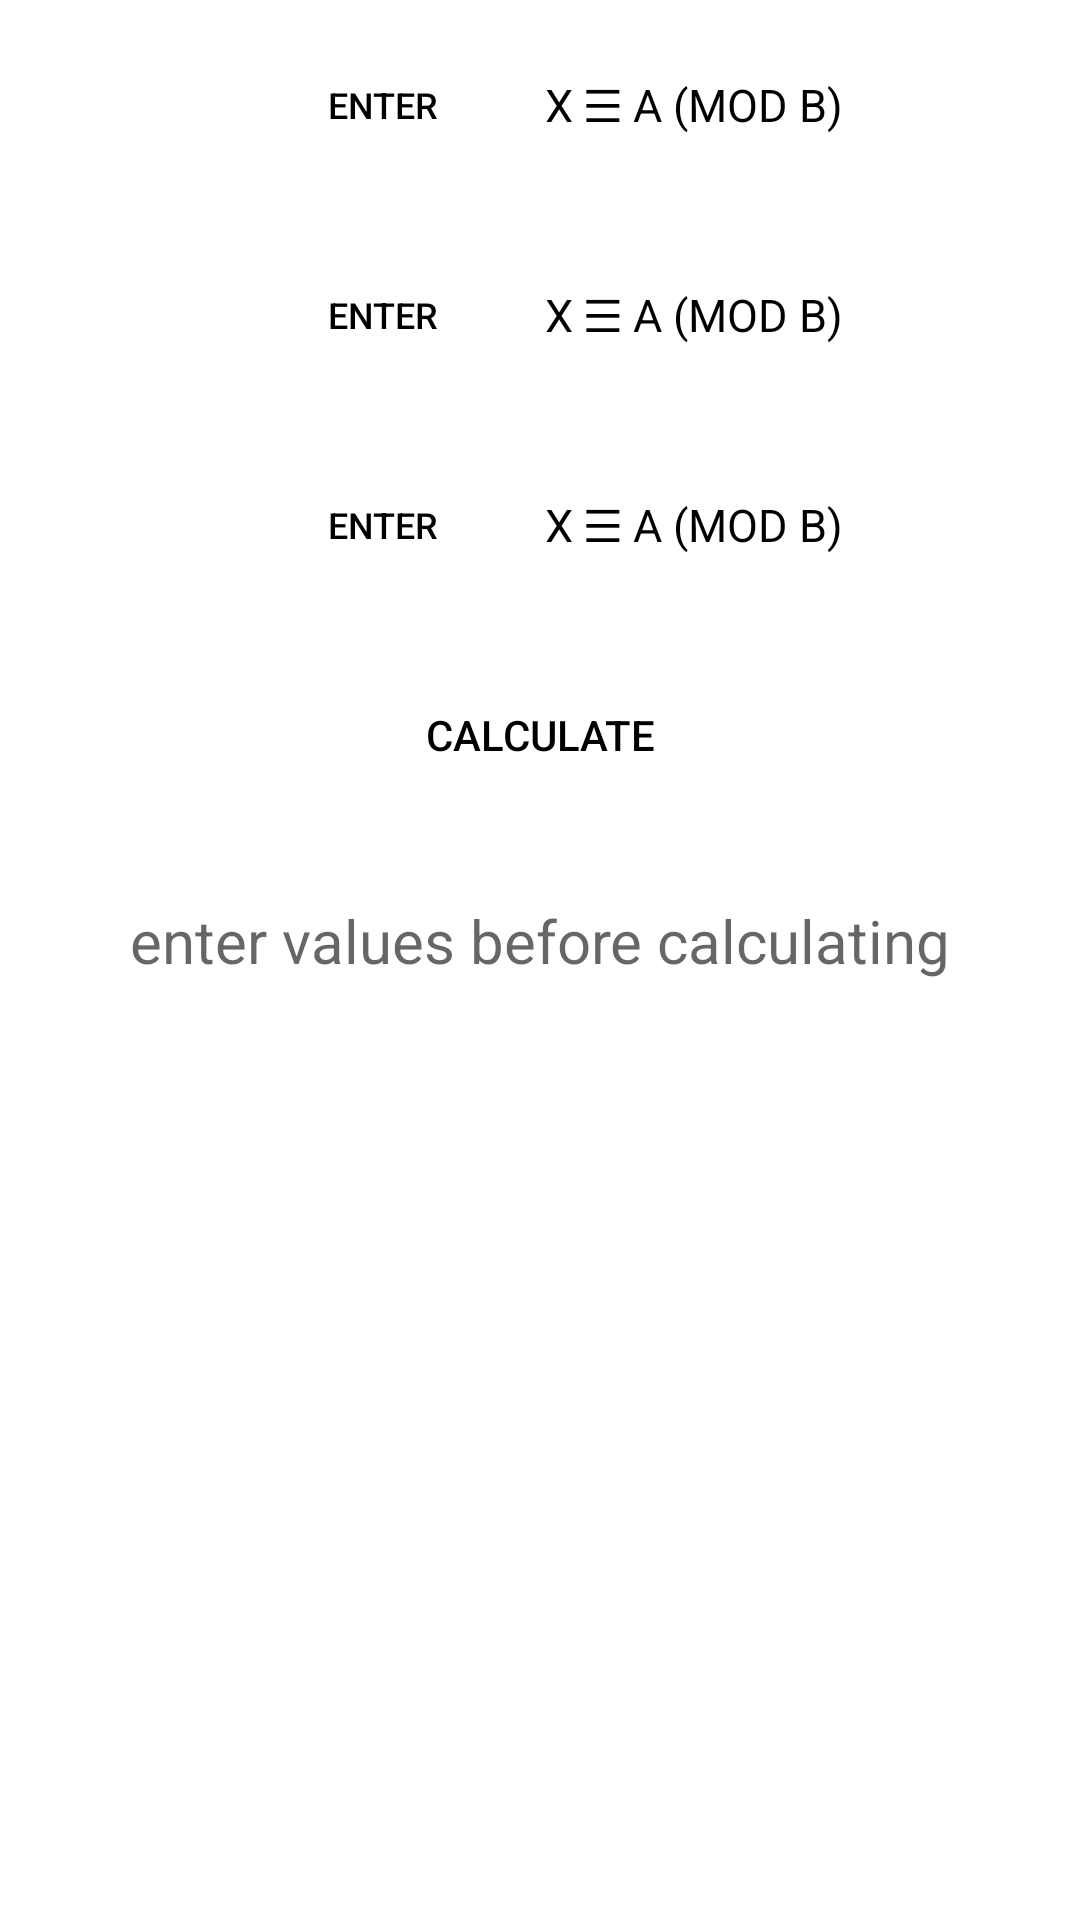

This screen was rendered from an Android layout file. Write that file and the resources it references.
<!-- AndroidManifest.xml: application theme Theme.ChineseTheoromCalculator -->
<!-- res/layout/activity_main.xml -->
<?xml version="1.0" encoding="utf-8"?>
<LinearLayout xmlns:android="http://schemas.android.com/apk/res/android"
    xmlns:app="http://schemas.android.com/apk/res-auto"
    xmlns:tools="http://schemas.android.com/tools"
    android:layout_width="match_parent"
    android:layout_height="match_parent"
    android:orientation="vertical"
    tools:context=".MainActivity">

    <ScrollView
        android:id="@+id/scroll_view"
        android:layout_width="wrap_content"
        android:layout_height="wrap_content">


    </ScrollView>


    <LinearLayout
        android:layout_width="wrap_content"
        android:layout_height="wrap_content"
        android:layout_gravity="center"
        android:layout_marginBottom="20dp"
        android:orientation="vertical">

        <LinearLayout
            android:layout_width="match_parent"
            android:layout_height="wrap_content"
            android:gravity="center"
            android:orientation="horizontal"
            android:padding="10dp">

            <Button
                android:id="@+id/eq1_btn"
                style="@style/num_btn_style"
                android:layout_width="0dp"
                android:layout_height="50dp"
                android:layout_weight="1.6"
                android:width="0dp"
                android:text="enter"
                android:textSize="12sp"
                app:backgroundTint="@null" />



            <TextView
                android:id="@+id/eq1_textview"
                android:layout_width="0dp"
                android:layout_height="50dp"
                android:layout_weight="2"
                android:gravity="center"
                android:text="X ☰ A (MOD B)"
                android:textColor="@color/black"
                android:textSize="15sp" />

        </LinearLayout>

        <LinearLayout
            android:layout_width="match_parent"
            android:layout_height="wrap_content"
            android:gravity="center"
            android:orientation="horizontal"
            android:padding="10dp">


            <Button
                android:id="@+id/eq2_btn"
                style="@style/num_btn_style"
                android:layout_width="0dp"
                android:layout_height="50dp"
                android:layout_weight="1.6"
                android:width="0dp"
                android:text="enter"
                android:textSize="12sp"
                app:backgroundTint="@null" />



            <TextView
                android:id="@+id/eq2_textview"
                android:layout_width="0dp"
                android:layout_height="50dp"
                android:layout_weight="2"
                android:gravity="center"
                android:text="X ☰ A (MOD B)"
                android:textColor="@color/black"
                android:textSize="15sp" />

        </LinearLayout>

        <LinearLayout
            android:layout_width="match_parent"
            android:layout_height="wrap_content"
            android:gravity="center"
            android:orientation="horizontal"
            android:padding="10dp">


            <Button
                android:id="@+id/eq3_btn"
                style="@style/num_btn_style"
                android:layout_width="0dp"
                android:layout_height="50dp"
                android:layout_weight="1.6"
                android:width="0dp"
                android:text="enter"
                android:textSize="12sp"
                app:backgroundTint="@null" />



            <TextView
                android:id="@+id/eq3_textview"
                android:layout_width="0dp"
                android:layout_height="50dp"
                android:layout_weight="2"
                android:gravity="center"
                android:text="X ☰ A (MOD B)"
                android:textColor="@color/black"
                android:textSize="15sp" />

        </LinearLayout>

        <Button
            android:layout_width="match_parent"
            android:layout_height="50dp"
            app:backgroundTint="@null"
            android:id="@+id/calculate_btn"
            android:layout_margin="10dp"
            android:padding="10dp"
            android:text="calculate"
            style="@style/num_btn_style"/>

        <Button
            android:layout_width="match_parent"
            android:visibility="gone"
            android:layout_height="50dp"
            app:backgroundTint="@null"
            android:text="reset"
            android:id="@+id/reset_btn"
            style="@style/num_btn_style"/>


    </LinearLayout>

    <TextView
        android:id="@+id/solution_textview"
        android:layout_width="match_parent"
        android:textSize="20sp"
        android:layout_height="wrap_content"
        android:gravity="center"
        android:textColor="@color/black"
        android:hint="enter values before calculating"/>


</LinearLayout>
<!-- resources referenced by this layout -->
<resources>
  <style name="num_btn_style">
          <item name="android:layout_marginStart">10dp</item>
          <item name="android:layout_marginEnd">10dp</item>
          <item name="android:textColor">@color/black</item>
          <item name="android:background">@drawable/button_selector</item>
      </style>
  <style name="Theme.ChineseTheoromCalculator" parent="Theme.MaterialComponents.DayNight.NoActionBar">
          
          <item name="colorPrimary">@color/black</item>
          <item name="colorPrimaryVariant">@color/black</item>
          <item name="colorOnPrimary">@color/white</item>
          
          <item name="colorSecondary">@color/teal_200</item>
          <item name="colorSecondaryVariant">@color/teal_700</item>
          <item name="colorOnSecondary">@color/black</item>
          
          <item name="android:statusBarColor" tools:targetApi="l">?attr/colorPrimaryVariant</item>
          
      </style>
  <!-- not gathered from this repository: default colours our renderer supplied (Android Studio template values) -->
  <color name="teal_200">#FF03DAC5</color>
  <color name="teal_700">#FF018786</color>
  <color name="black">#FF000000</color>
  <color name="white">#FFFFFFFF</color>
</resources>
